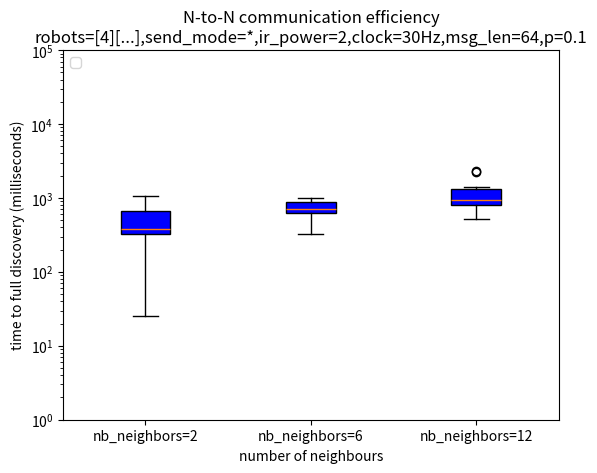
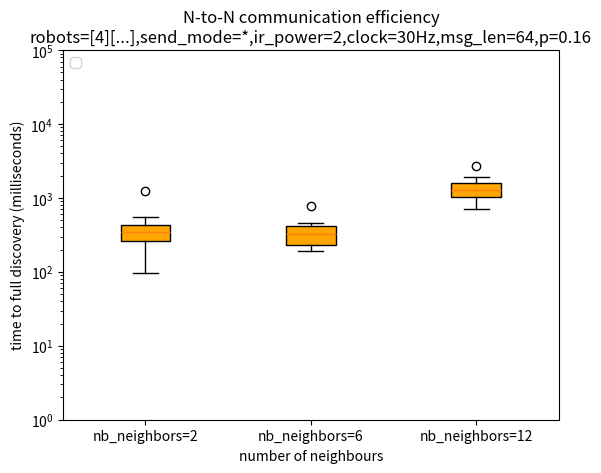
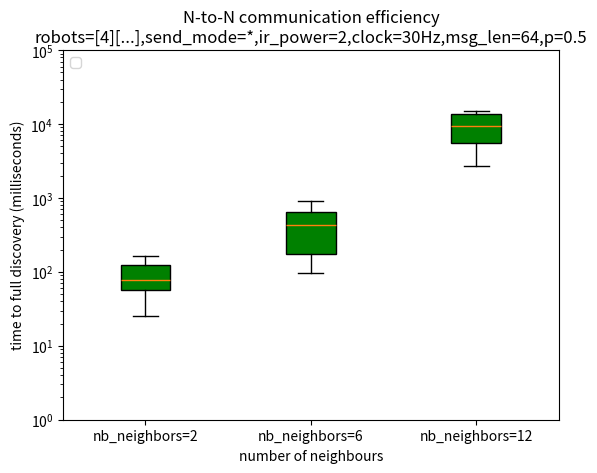
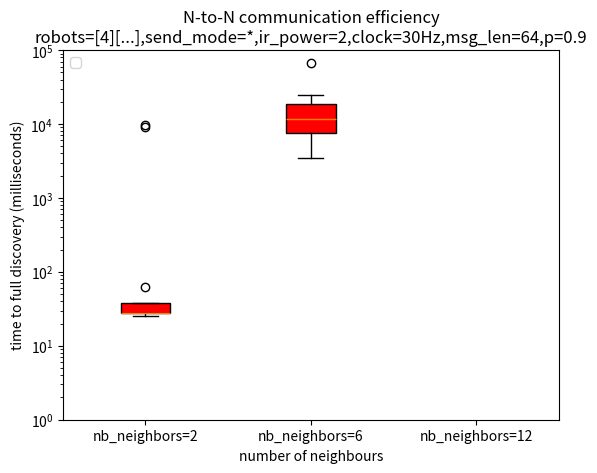
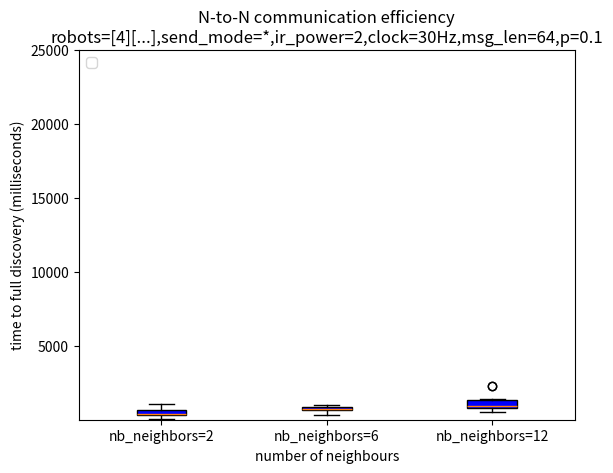
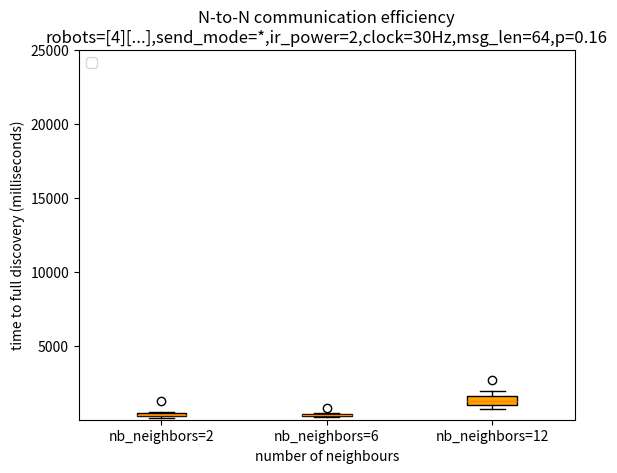
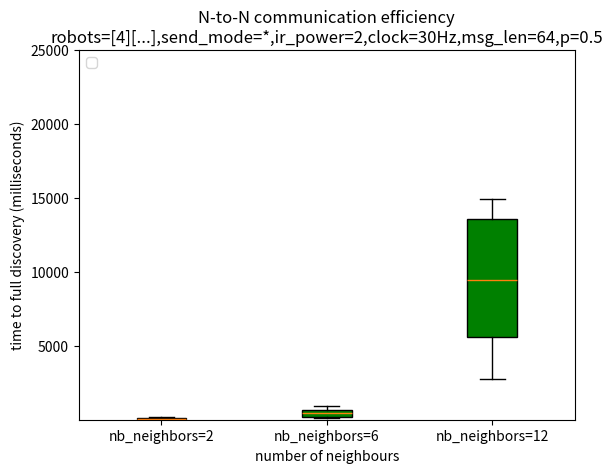
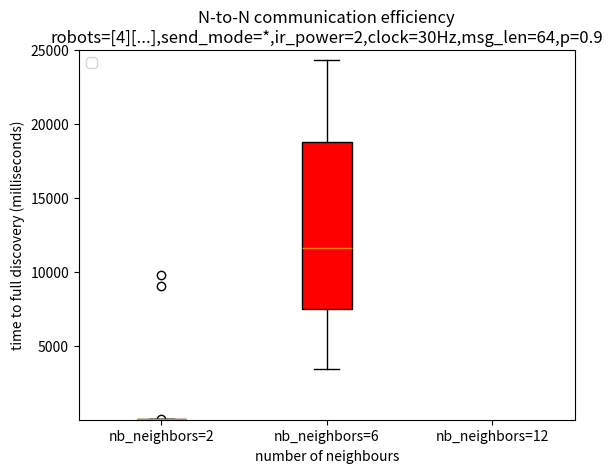

These charts were generated, in order, by the following Python code:
import matplotlib.pyplot as plt


x = [2,6,12]



#--------------------------------------------------------



# EXPERIENCE [p_emission=0.1, nb_neighbors=2]
exp1_1 = [691.657, 158.785, 361.377, 825.625, 328.096, 25.171, 391.151, 1054.477, 558.705, 322.858]
# EXPERIENCE [p_emission=0.1, nb_neighbors=6]
exp1_2 = [653.047, 623.999, 984.224, 491.660, 887.942,  887.942, 688.263, 326.624, 887.898, 749.205, ]
# EXPERIENCE [p_emission=0.1, nb_neighbors=12]
exp1_3 = [526.763, 2306.320, 786.444, 814.121, 1053.787, 1409.165,  1121.521, 753.011, 849.414,  2271.883]

exp1 = [exp1_1,exp1_2,exp1_3]

# EXPERIENCE [p_emission=0.16, nb_neighbors=2]
exp2_1 = [359.983, 294.506,  157.270, 96.671, 1251.722, 428.743, 255.989, 556.022, 426.472, 323.872, ]
# EXPERIENCE [p_emission=0.16, nb_neighbors=6]
exp2_2 = [193.311, 455.032, 423.277, 786.626, 394.550, 223.801, 291.978, 192.378, 355.287, 257.378]
# EXPERIENCE [p_emission=0.16, nb_neighbors=12]
exp2_3 = [978.587, 1319.310, 1910.760, 1217.893, 880.642, 1681.982, 1383.209, 1150.490, 715.381, 2676.134, ]

exp2 = [exp2_1, exp2_2, exp2_3]

# EXPERIENCE [p_emission=0.5, nb_neighbors=2]
exp3_1 = [62.837,92.468,61.577,125.697,124.666,166.331,25.596,56.096,130.555,28.163]
# EXPERIENCE [p_emission=0.5, nb_neighbors=6]
exp3_2 = [222.569,96.137,589.844,625.966,158.960,922.250,285.093,129.385,817.753,658.813]
# EXPERIENCE [p_emission=0.5, nb_neighbors=12]
exp3_3 = [13757.704, 14550.748, 2735.793, 14938.420, 7837.316, 12932.017, 4855.279, 4855.279,9023.975,9822.596]

exp3 = [exp3_1,exp3_2,exp3_3]

# EXPERIENCE [p_emission=0.9, nb_neighbors=2]
exp4_1 = [63.296,28.818,26.736,27.373,27.430,25.442,29.318,27.562,27.468,27.315, 9023.975, 9822.596]
# EXPERIENCE [p_emission=0.9, nb_neighbors=6]
exp4_2 = [24338.762,3461.912,16608.058,9552.316,5021.834,66207.288,8720.180,19521.578,7056.535,13707.918]
# EXPERIENCE [p_emission=0.9, nb_neighbors=12]
exp4_3 = [100000000,100000000,100000000,100000000,100000000,100000000,100000000,100000000,100000000,100000000]

exp4 = [exp4_1, exp4_2, exp4_3]






#GRAPH1 - boxplot with p_emission=0.1 en échelle linéaire

plt.boxplot(exp1, labels=["nb_neighbors=2", "nb_neighbors=6", "nb_neighbors=12"], patch_artist=True, boxprops=dict(facecolor="blue"))
plt.ylim(1, 10**5)
plt.yscale('log')
plt.title('N-to-N communication efficiency\nrobots=[4][...],send_mode=*,ir_power=2,clock=30Hz,msg_len=64,p=0.1')
plt.xlabel('number of neighbours')
plt.ylabel('time to full discovery (milliseconds)')
plt.legend(loc='upper left')
plt.show()

#GRAPH2 - boxplot with p_emission=0.16 en échelle linéaire

plt.boxplot(exp2, labels=["nb_neighbors=2", "nb_neighbors=6", "nb_neighbors=12"], patch_artist=True, boxprops=dict(facecolor="orange"))
plt.ylim(1, 10**5)
plt.yscale('log')
plt.title('N-to-N communication efficiency\nrobots=[4][...],send_mode=*,ir_power=2,clock=30Hz,msg_len=64,p=0.16')
plt.xlabel('number of neighbours')
plt.ylabel('time to full discovery (milliseconds)')
plt.legend(loc='upper left')
plt.show()

#GRAPH3 - boxplot with p_emission=0.5 en échelle linéaire

plt.boxplot(exp3, labels=["nb_neighbors=2", "nb_neighbors=6", "nb_neighbors=12"], patch_artist=True, boxprops=dict(facecolor="green"))
plt.ylim(1, 10**5)
plt.yscale('log')
plt.title('N-to-N communication efficiency\nrobots=[4][...],send_mode=*,ir_power=2,clock=30Hz,msg_len=64,p=0.5')
plt.xlabel('number of neighbours')
plt.ylabel('time to full discovery (milliseconds)')
plt.legend(loc='upper left')
plt.show()

#GRAPH4 - boxplot with p_emission=0.9 en échelle linéaire

plt.boxplot(exp4, labels=["nb_neighbors=2", "nb_neighbors=6", "nb_neighbors=12"], patch_artist=True, boxprops=dict(facecolor="red"))
plt.ylim(1, 10**5)
plt.yscale('log')
plt.title('N-to-N communication efficiency\nrobots=[4][...],send_mode=*,ir_power=2,clock=30Hz,msg_len=64,p=0.9')
plt.xlabel('number of neighbours')
plt.ylabel('time to full discovery (milliseconds)')
plt.legend(loc='upper left')
plt.show()

#GRAPH5 - boxplot with p_emission=0.1 en échelle logscale

plt.boxplot(exp1, labels=["nb_neighbors=2", "nb_neighbors=6", "nb_neighbors=12"], patch_artist=True, boxprops=dict(facecolor="blue"))
plt.ylim(1, 25000)
plt.title('N-to-N communication efficiency\nrobots=[4][...],send_mode=*,ir_power=2,clock=30Hz,msg_len=64,p=0.1')
plt.xlabel('number of neighbours')
plt.ylabel('time to full discovery (milliseconds)')
plt.legend(loc='upper left')
plt.show()

#GRAPH6 - boxplot with p_emission=0.16 en échelle logscale

plt.boxplot(exp2, labels=["nb_neighbors=2", "nb_neighbors=6", "nb_neighbors=12"], patch_artist=True, boxprops=dict(facecolor="orange"))
plt.ylim(1, 25000)
plt.title('N-to-N communication efficiency\nrobots=[4][...],send_mode=*,ir_power=2,clock=30Hz,msg_len=64,p=0.16')
plt.xlabel('number of neighbours')
plt.ylabel('time to full discovery (milliseconds)')
plt.legend(loc='upper left')
plt.show()

#GRAPH7 - boxplot with p_emission=0.5 en échelle logscale

plt.boxplot(exp3, labels=["nb_neighbors=2", "nb_neighbors=6", "nb_neighbors=12"], patch_artist=True, boxprops=dict(facecolor="green"))
plt.ylim(1, 25000)
plt.title('N-to-N communication efficiency\nrobots=[4][...],send_mode=*,ir_power=2,clock=30Hz,msg_len=64,p=0.5')
plt.xlabel('number of neighbours')
plt.ylabel('time to full discovery (milliseconds)')
plt.legend(loc='upper left')
plt.show()

#GRAPH8 - boxplot with p_emission=0.9 en échelle logscale

plt.boxplot(exp4, labels=["nb_neighbors=2", "nb_neighbors=6", "nb_neighbors=12"], patch_artist=True, boxprops=dict(facecolor="red"))
plt.ylim(1, 25000)
plt.title('N-to-N communication efficiency\nrobots=[4][...],send_mode=*,ir_power=2,clock=30Hz,msg_len=64,p=0.9')
plt.xlabel('number of neighbours')
plt.ylabel('time to full discovery (milliseconds)')
plt.legend(loc='upper left')
plt.show()
plt.show()
